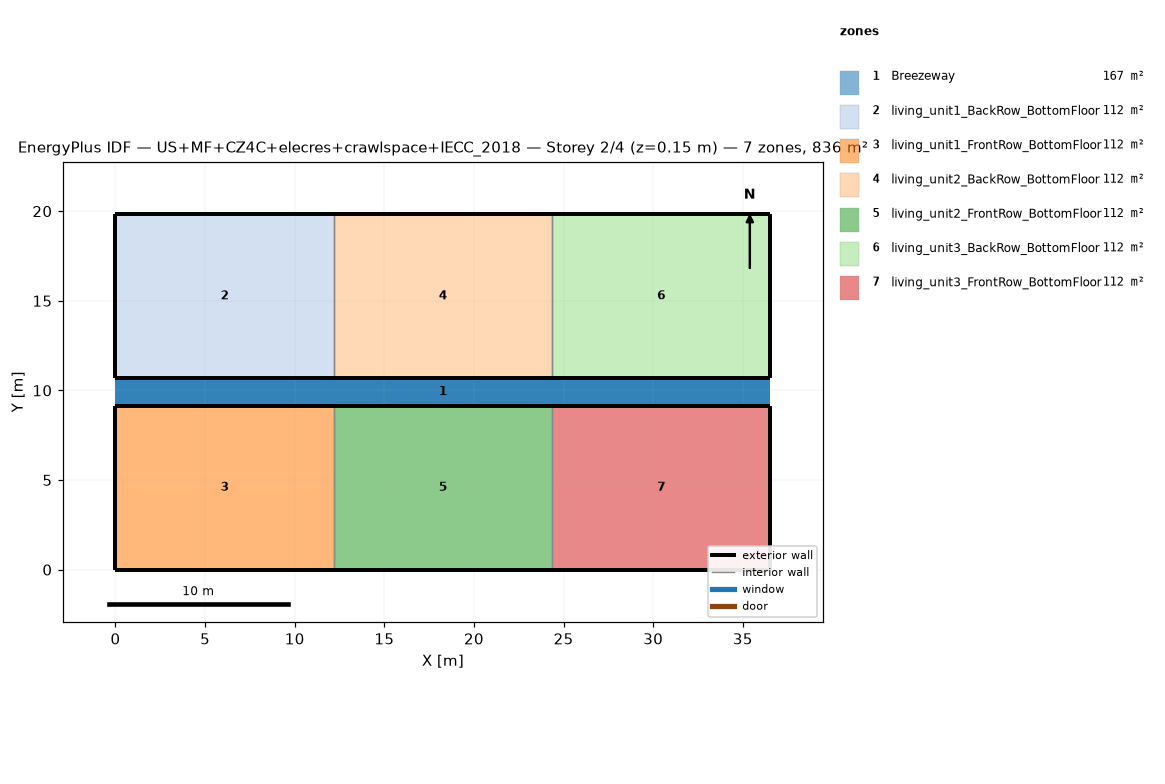
=== STOREY PLAN SPEC (per zone: floor XY polygon, exterior-wall plan segments, windows/doors) ===
zone 1: Breezeway  (167.0 m²)
  floor: (36.54, 9.16) (0.00, 9.16) (0.00, 10.68) (36.54, 10.68)
  floor: (36.54, 9.16) (0.00, 9.16) (0.00, 10.68) (36.54, 10.68)
  floor: (36.54, 9.16) (0.00, 9.16) (0.00, 10.68) (36.54, 10.68)
zone 2: living_unit1_BackRow_BottomFloor  (111.5 m²)
  floor: (12.18, 10.68) (0.00, 10.68) (0.00, 19.84) (12.18, 19.84)
  exterior wall: (0.00, 10.68) – (12.18, 10.68)  [12.2 m]
  exterior wall: (12.18, 19.84) – (0.00, 19.84)  [12.2 m]
  exterior wall: (0.00, 19.84) – (0.00, 10.68)  [9.2 m]
  interior walls: 1
zone 3: living_unit1_FrontRow_BottomFloor  (111.5 m²)
  floor: (12.18, 0.00) (0.00, 0.00) (0.00, 9.16) (12.18, 9.16)
  exterior wall: (0.00, 0.00) – (12.18, 0.00)  [12.2 m]
  exterior wall: (12.18, 9.16) – (0.00, 9.16)  [12.2 m]
  exterior wall: (0.00, 9.16) – (0.00, 0.00)  [9.2 m]
  interior walls: 1
zone 4: living_unit2_BackRow_BottomFloor  (111.5 m²)
  floor: (24.36, 10.68) (12.18, 10.68) (12.18, 19.84) (24.36, 19.84)
  exterior wall: (12.18, 10.68) – (24.36, 10.68)  [12.2 m]
  exterior wall: (24.36, 19.84) – (12.18, 19.84)  [12.2 m]
  interior walls: 2
zone 5: living_unit2_FrontRow_BottomFloor  (111.5 m²)
  floor: (24.36, 0.00) (12.18, 0.00) (12.18, 9.16) (24.36, 9.16)
  exterior wall: (12.18, 0.00) – (24.36, 0.00)  [12.2 m]
  exterior wall: (24.36, 9.16) – (12.18, 9.16)  [12.2 m]
  interior walls: 2
zone 6: living_unit3_BackRow_BottomFloor  (111.5 m²)
  floor: (36.54, 10.68) (24.36, 10.68) (24.36, 19.84) (36.54, 19.84)
  exterior wall: (24.36, 10.68) – (36.54, 10.68)  [12.2 m]
  exterior wall: (36.54, 10.68) – (36.54, 19.84)  [9.2 m]
  exterior wall: (36.54, 19.84) – (24.36, 19.84)  [12.2 m]
  interior walls: 1
zone 7: living_unit3_FrontRow_BottomFloor  (111.5 m²)
  floor: (36.54, 0.00) (24.36, 0.00) (24.36, 9.16) (36.54, 9.16)
  exterior wall: (24.36, 0.00) – (36.54, 0.00)  [12.2 m]
  exterior wall: (36.54, 0.00) – (36.54, 9.16)  [9.2 m]
  exterior wall: (36.54, 9.16) – (24.36, 9.16)  [12.2 m]
  interior walls: 1

=== DERIVED (storey summary) ===
Building: US+MF+CZ4C+elecres+crawlspace+IECC_2018
Storey: 2 of 4  (floor level z = 0.15 m)
Storey gross floor area: 836.2 m²
Zones on this storey: 7
  - Breezeway: floor 167.0 m²
  - living_unit1_BackRow_BottomFloor: floor 111.5 m²; exterior wall 33.5 m (86.9 m²); WWR 0.0%
  - living_unit1_FrontRow_BottomFloor: floor 111.5 m²; exterior wall 33.5 m (86.9 m²); WWR 0.0%
  - living_unit2_BackRow_BottomFloor: floor 111.5 m²; exterior wall 24.4 m (63.1 m²); WWR 0.0%
  - living_unit2_FrontRow_BottomFloor: floor 111.5 m²; exterior wall 24.4 m (63.1 m²); WWR 0.0%
  - living_unit3_BackRow_BottomFloor: floor 111.5 m²; exterior wall 33.5 m (86.9 m²); WWR 0.0%
  - living_unit3_FrontRow_BottomFloor: floor 111.5 m²; exterior wall 33.5 m (86.9 m²); WWR 0.0%
Zone adjacency (shared interzone walls):
  - living_unit1_BackRow_BottomFloor ↔ living_unit2_BackRow_BottomFloor
  - living_unit1_FrontRow_BottomFloor ↔ living_unit2_FrontRow_BottomFloor
  - living_unit2_BackRow_BottomFloor ↔ living_unit3_BackRow_BottomFloor
  - living_unit2_FrontRow_BottomFloor ↔ living_unit3_FrontRow_BottomFloor